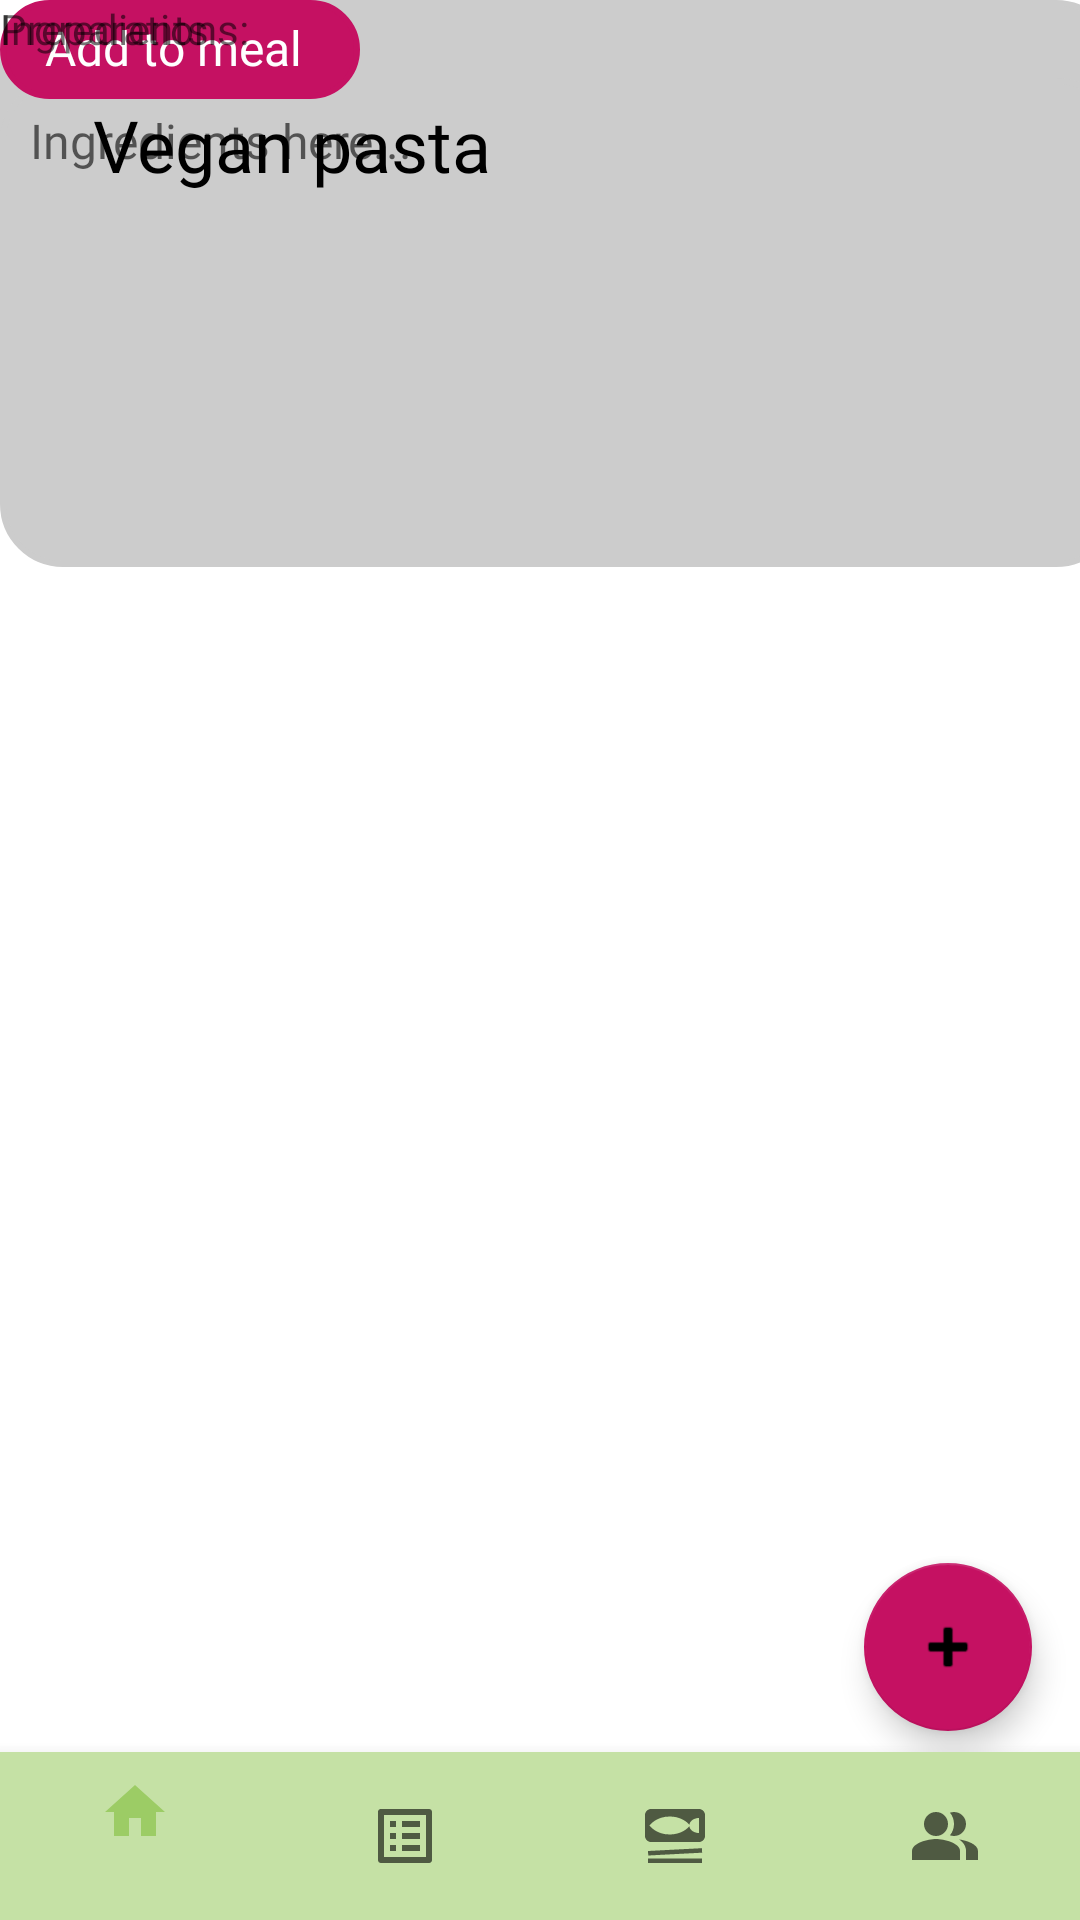

Android layout source for this screen:
<!-- AndroidManifest.xml: application theme Theme.Team11FinalProject -->
<!-- res/layout/view_recipe.xml -->
<?xml version="1.0" encoding="utf-8"?>
<androidx.constraintlayout.widget.ConstraintLayout
    xmlns:android="http://schemas.android.com/apk/res/android"
    xmlns:app="http://schemas.android.com/apk/res-auto"
    xmlns:tools="http://schemas.android.com/tools"
    android:layout_width="match_parent"
    android:layout_height="match_parent">

    <EditText
        android:id="@+id/multi_line_text_preparation3"
        android:layout_width="373dp"
        android:layout_height="163dp"
        android:autofillHints=""
        android:background="@drawable/radius"
        android:ems="10"
        android:fontFamily="@font/inter_regular"
        android:gravity="start|top"
        android:hint="@string/preparations_info"
        android:inputType="textMultiLine"
        android:paddingHorizontal="10dp"
        android:paddingVertical="10dp"
        android:textSize="16sp"
        tools:ignore="TextContrastCheck"
        tools:layout_editor_absoluteX="22dp"
        tools:layout_editor_absoluteY="443dp" />

    <EditText
        android:id="@+id/multi_line_text_preparation2"
        android:layout_width="373dp"
        android:layout_height="163dp"
        android:layout_marginTop="7dp"
        android:autofillHints=""
        android:background="@drawable/radius"
        android:ems="10"
        android:fontFamily="@font/inter_regular"
        android:gravity="start|top"
        android:hint="@string/ingredients_info"
        android:inputType="textMultiLine"
        android:paddingHorizontal="10dp"
        android:paddingVertical="10dp"
        android:textSize="16sp"
        app:layout_constraintTop_toBottomOf="@+id/ingredients_text"
        tools:ignore="TextContrastCheck"
        tools:layout_editor_absoluteX="22dp" />

    <EditText
        android:id="@+id/add_meal_text"
        android:layout_width="120dp"
        android:layout_height="33dp"
        android:autofillHints=""
        android:background="@drawable/radius"
        android:backgroundTint="#C51162"
        android:ems="10"
        android:fontFamily="@font/inter_regular"
        android:gravity="start|top"
        android:hint="@string/add_to_meal_button"
        android:inputType="textMultiLine"
        android:paddingHorizontal="15dp"
        android:paddingVertical="5dp"
        android:textColor="#FFFFFF"
        android:textColorHighlight="#FFFFFF"
        android:textColorHint="#FFFFFF"
        android:textSize="16sp"
        tools:ignore="TouchTargetSizeCheck,TextContrastCheck"
        tools:layout_editor_absoluteX="275dp"
        tools:layout_editor_absoluteY="16dp" />

    <com.google.android.material.floatingactionbutton.FloatingActionButton
        android:id="@+id/floatingActionButton"
        android:layout_width="wrap_content"
        android:layout_height="wrap_content"
        android:layout_marginStart="13dp"
        android:layout_marginTop="28dp"
        android:layout_marginEnd="16dp"
        android:layout_marginBottom="7dp"
        android:clickable="true"
        android:contentDescription="TODO"
        app:backgroundTint="#C51162"
        app:layout_constraintBottom_toTopOf="@+id/nav_bar"
        app:layout_constraintEnd_toEndOf="parent"
        app:layout_constraintHorizontal_bias="1.0"
        app:layout_constraintVertical_bias="1.0"
        app:srcCompat="@android:drawable/ic_input_add" />

    <com.google.android.material.bottomnavigation.BottomNavigationView
        android:id="@+id/nav_bar"
        android:layout_width="match_parent"
        android:layout_height="wrap_content"
        android:background="@color/green_200"
        app:layout_constraintBottom_toBottomOf="parent"
        app:layout_constraintEnd_toEndOf="parent"
        app:layout_constraintHorizontal_bias="0.0"
        app:layout_constraintStart_toStartOf="parent"
        app:menu="@menu/bottom_nav_menu" />

    <TextView
        android:id="@+id/vegan_pasta_title_text"
        android:layout_width="wrap_content"
        android:layout_height="wrap_content"
        android:layout_marginStart="31dp"
        android:layout_marginTop="32dp"
        android:layout_marginEnd="216dp"
        android:fontFamily="@font/inter_bold"
        android:text="@string/vegan_pasta"
        android:textColor="@color/black"
        android:textSize="24sp"
        app:layout_constraintEnd_toEndOf="parent"
        app:layout_constraintHorizontal_bias="0.0"
        app:layout_constraintStart_toStartOf="parent"
        app:layout_constraintTop_toTopOf="parent" />

    <TextView
        android:id="@+id/ingredients_text"
        android:layout_width="wrap_content"
        android:layout_height="wrap_content"
        android:fontFamily="@font/inter_semibold"
        android:text="@string/ingredients"
        tools:layout_editor_absoluteX="31dp"
        tools:layout_editor_absoluteY="204dp" />

    <TextView
        android:id="@+id/preparation_text"
        android:layout_width="wrap_content"
        android:layout_height="wrap_content"
        android:fontFamily="@font/inter_semibold"
        android:text="@string/preparations"
        tools:layout_editor_absoluteX="31dp"
        tools:layout_editor_absoluteY="410dp" />

</androidx.constraintlayout.widget.ConstraintLayout>
<!-- resources referenced by this layout -->
<resources>
  <color name="black">#FF000000</color>
  <color name="green_200">#C5E1A5</color>
  <!-- drawable radius (drawable) -->
  <?xml version="1.0" encoding="utf-8"?>
  <shape
      xmlns:android="http://schemas.android.com/apk/res/android"
      android:shape="rectangle">
      <corners android:radius="20dp" />
      <stroke android:width="2dp" android:color="#ccc" />
      <solid android:color="#ccc"/>
  </shape>
  <string name="add_to_meal_button">Add to meal</string>
  <string name="ingredients">Ingredients</string>
  <string name="ingredients_info">Ingredients here...</string>
  <string name="preparations">Preparations:</string>
  <string name="preparations_info">Steps here...</string>
  <string name="vegan_pasta">Vegan pasta</string>
  <style name="Theme.Team11FinalProject" parent="Theme.MaterialComponents.DayNight.NoActionBar">
          
          <item name="colorPrimary">@color/green_400</item>
          <item name="colorPrimaryVariant">@color/green_700</item>
          <item name="colorOnPrimary">@color/white</item>
          
          <item name="colorAccent">@color/pink_a700</item>
          <item name="colorSecondaryVariant">@color/pink_a100</item>
          <item name="colorOnSecondary">@color/black</item>
          
  
          <item name="android:statusBarColor">?attr/colorPrimaryVariant</item>
  
          
  
  
      </style>
  <color name="green_400">#9CCC65</color>
  <color name="green_700">#689F38</color>
  <color name="white">#FFFFFFFF</color>
  <color name="pink_a700">#C51162</color>
  <color name="pink_a100">#FF80AB</color>
</resources>
